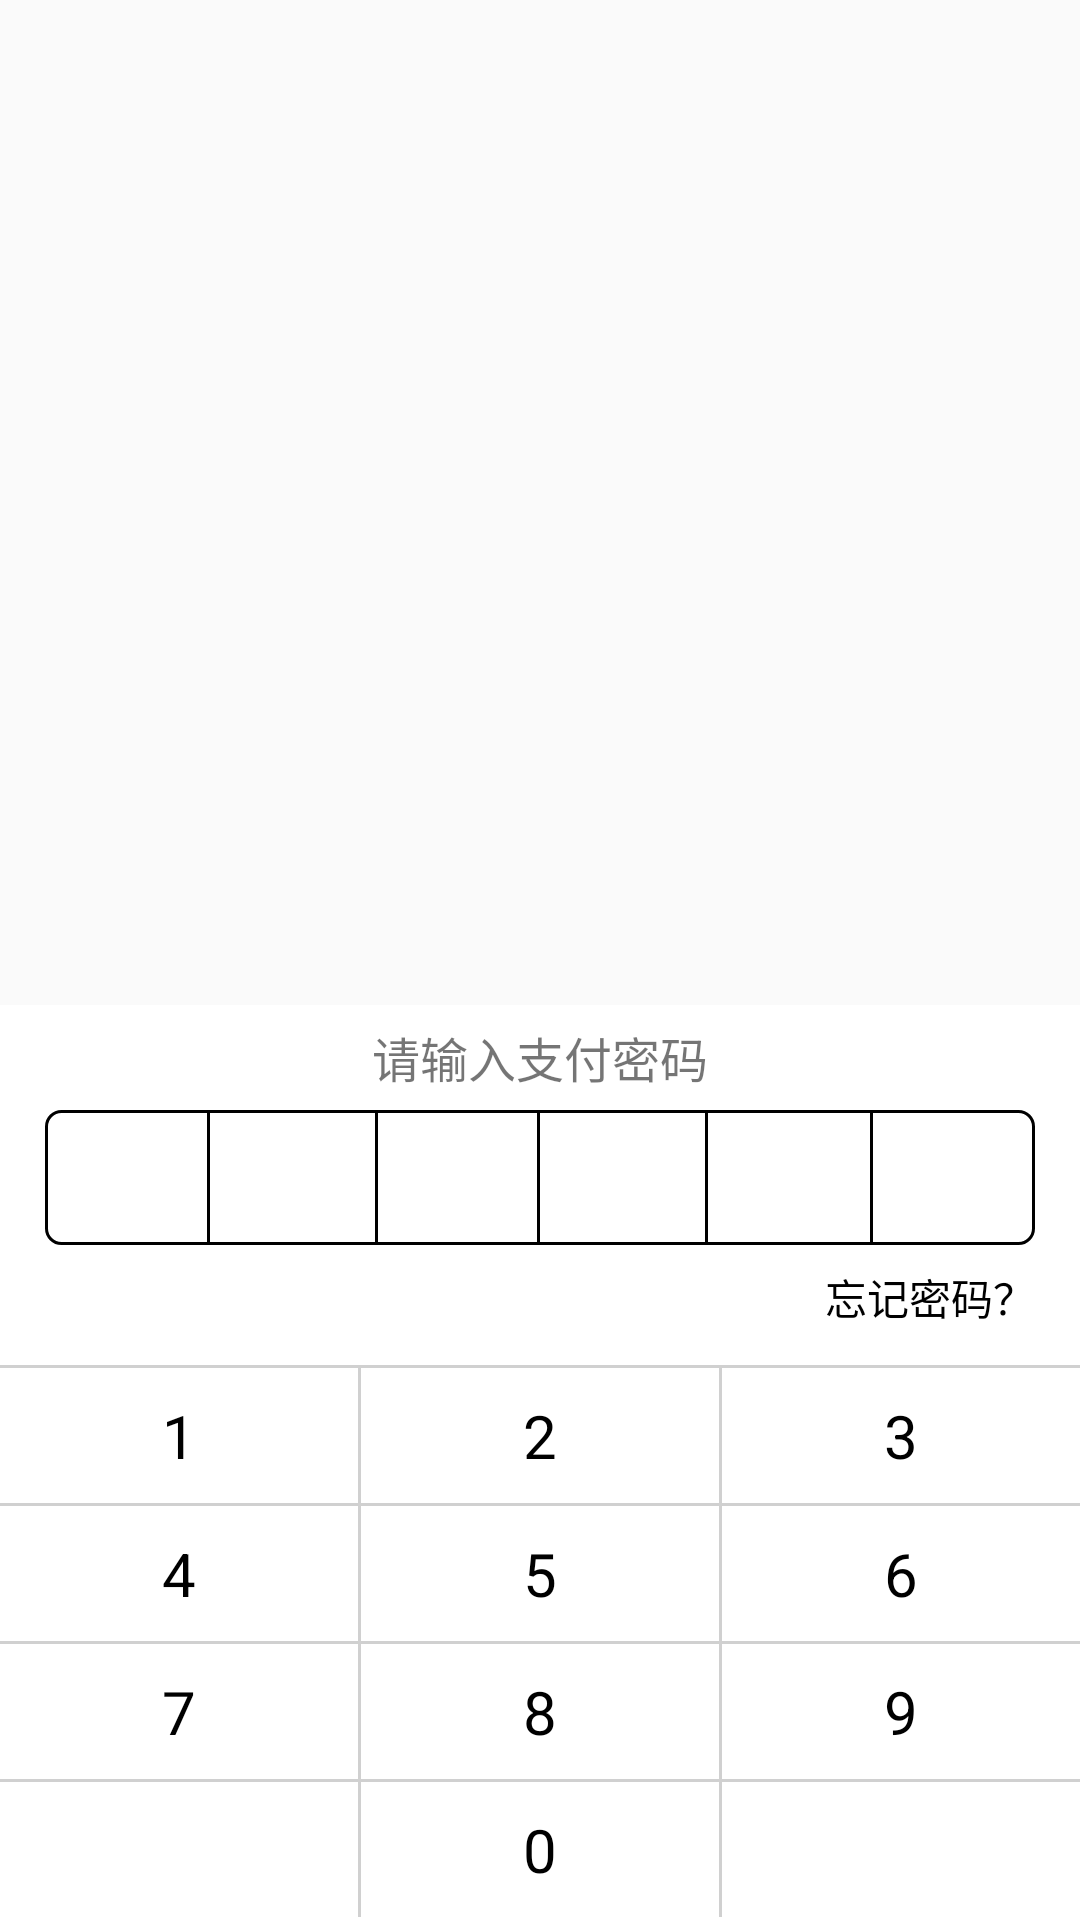

Write the Android layout XML for this screen, with the resource values it uses.
<!-- AndroidManifest.xml: application theme AppTheme -->
<!-- res/layout/popwindow_password.xml -->
<?xml version="1.0" encoding="utf-8"?>
<RelativeLayout xmlns:android="http://schemas.android.com/apk/res/android"
    android:layout_width="match_parent"
    android:layout_height="match_parent"
    android:orientation="vertical"
    >


    <LinearLayout
        android:layout_width="match_parent"
        android:layout_height="305dp"
        android:layout_alignParentBottom="true"
        android:background="@color/white"
        android:orientation="vertical">

        <RelativeLayout
            android:layout_width="match_parent"
            android:layout_height="35dp">

            <ImageView
                android:layout_width="wrap_content"
                android:layout_height="wrap_content"/>

            <TextView
                android:layout_width="wrap_content"
                android:layout_height="wrap_content"
                android:layout_centerInParent="true"
                android:text="请输入支付密码"
                android:textSize="16sp"/>
        </RelativeLayout>



        <LinearLayout
            android:layout_width="match_parent"
            android:layout_height="45dp"
            android:clickable="false"
            android:focusable="false"
            android:gravity="center"
            android:orientation="horizontal"
            android:paddingLeft="15dp"
            android:paddingRight="15dp">

            <EditText
                android:id="@+id/ed1"
                android:layout_width="0dp"
                android:layout_height="45dp"
                android:layout_weight="1"
                android:background="@drawable/pay_bg_left"
                android:clickable="false"
                android:cursorVisible="false"
                android:focusable="false"
                android:gravity="center"
                android:inputType="textPassword"
                />

            <EditText
                android:id="@+id/ed2"
                android:layout_width="0dp"
                android:layout_height="45dp"
                android:layout_weight="1"
                android:clickable="false"
                android:cursorVisible="false"
                android:focusable="false"
                android:gravity="center"
                android:background="@drawable/pay_bg_center_left"
                android:inputType="textPassword"/>

            <EditText
                android:id="@+id/ed3"
                android:layout_width="0dp"
                android:layout_height="45dp"
                android:layout_weight="1"
                android:clickable="false"
                android:cursorVisible="false"
                android:focusable="false"
                android:gravity="center"
                android:background="@drawable/pay_bg_center"
                android:inputType="textPassword"/>

            <EditText
                android:id="@+id/ed4"
                android:layout_width="0dp"
                android:layout_height="45dp"
                android:layout_weight="1"
                android:background="@drawable/pay_bg_center_left"
                android:clickable="false"
                android:cursorVisible="false"
                android:focusable="false"
                android:gravity="center"
                android:inputType="textPassword"/>

            <EditText
                android:id="@+id/ed5"
                android:layout_width="0dp"
                android:layout_height="45dp"
                android:layout_weight="1"
                android:background="@drawable/pay_bg_center_right"
                android:clickable="false"
                android:cursorVisible="false"
                android:focusable="false"
                android:gravity="center"
                android:inputType="textPassword"/>

            <EditText
                android:id="@+id/ed6"
                android:layout_width="0dp"
                android:layout_height="45dp"
                android:layout_weight="1"
                android:background="@drawable/pay_bg_right"
                android:clickable="false"
                android:cursorVisible="false"
                android:focusable="false"
                android:gravity="center"
                android:inputType="textPassword"/>
        </LinearLayout>

        <RelativeLayout
            android:layout_width="match_parent"
            android:layout_height="35dp"
            android:paddingRight="15dp">

            <TextView
                android:id="@+id/fotPassword"
                android:layout_width="match_parent"
                android:layout_height="match_parent"
                android:layout_alignParentRight="true"
                android:gravity="right|center_vertical"
                android:text="忘记密码？"
                android:textColor="@color/black"/>
        </RelativeLayout>

        <View
            android:layout_width="match_parent"
            android:layout_height="1dp"
            android:background="@color/gray"
            android:layout_marginTop="5dp"/>
        <LinearLayout
            android:layout_width="match_parent"
            android:layout_height="45dp"
            android:orientation="horizontal">

            <TextView
                android:id="@+id/txt1"
                android:layout_width="0dp"
                android:layout_height="match_parent"
                android:layout_weight="1"
                android:gravity="center"
                android:text="1"
                android:textColor="@color/black"
                android:textSize="20sp"/>

            <View
                android:layout_width="1dp"
                android:layout_height="match_parent"
                android:background="@color/gray"
                />

            <TextView
                android:id="@+id/txt2"
                android:layout_width="0dp"
                android:layout_height="match_parent"
                android:layout_weight="1"
                android:gravity="center"
                android:text="2"
                android:textColor="@color/black"
                android:textSize="20sp"/>
            <View
                android:layout_width="1dp"
                android:layout_height="match_parent"
                android:background="@color/gray"
                />
            <TextView
                android:id="@+id/txt3"
                android:layout_width="0dp"
                android:layout_height="match_parent"
                android:layout_weight="1"
                android:gravity="center"
                android:text="3"
                android:textColor="@color/black"
                android:textSize="20sp"/>
        </LinearLayout>
        <View
            android:layout_width="match_parent"
            android:layout_height="1dp"
            android:background="@color/gray"/>
        <LinearLayout
            android:layout_width="match_parent"
            android:layout_height="45dp"
            android:orientation="horizontal">

            <TextView
                android:id="@+id/txt4"
                android:layout_width="0dp"
                android:layout_height="match_parent"
                android:layout_weight="1"
                android:gravity="center"
                android:text="4"
                android:textColor="@color/black"
                android:textSize="20sp"/>
            <View
                android:layout_width="1dp"
                android:layout_height="match_parent"
                android:background="@color/gray"
                />
            <TextView
                android:id="@+id/txt5"
                android:layout_width="0dp"
                android:layout_height="match_parent"
                android:layout_weight="1"
                android:gravity="center"
                android:text="5"
                android:textColor="@color/black"
                android:textSize="20sp"/>
            <View
                android:layout_width="1dp"
                android:layout_height="match_parent"
                android:background="@color/gray"
                />
            <TextView
                android:id="@+id/txt6"
                android:layout_width="0dp"
                android:layout_height="match_parent"
                android:layout_weight="1"
                android:gravity="center"
                android:text="6"
                android:textColor="@color/black"
                android:textSize="20sp"/>
        </LinearLayout>
        <View
            android:layout_width="match_parent"
            android:layout_height="1dp"
            android:background="@color/gray"
            />
        <LinearLayout
            android:layout_width="match_parent"
            android:layout_height="45dp"
            android:orientation="horizontal">

            <TextView
                android:id="@+id/txt7"
                android:layout_width="0dp"
                android:layout_height="match_parent"
                android:layout_weight="1"
                android:gravity="center"
                android:text="7"
                android:textColor="@color/black"
                android:textSize="20sp"/>
            <View
                android:layout_width="1dp"
                android:layout_height="match_parent"
                android:background="@color/gray"
                />
            <TextView
                android:id="@+id/txt8"
                android:layout_width="0dp"
                android:layout_height="match_parent"
                android:layout_weight="1"
                android:gravity="center"
                android:text="8"
                android:textColor="@color/black"
                android:textSize="20sp"/>
            <View
                android:layout_width="1dp"
                android:layout_height="match_parent"
                android:background="@color/gray"
                />
            <TextView
                android:id="@+id/txt9"
                android:layout_width="0dp"
                android:layout_height="match_parent"
                android:layout_weight="1"
                android:gravity="center"
                android:text="9"
                android:textColor="@color/black"
                android:textSize="20sp"/>
        </LinearLayout>
        <View
            android:layout_width="match_parent"
            android:layout_height="1dp"
            android:background="@color/gray"
            />
        <LinearLayout
            android:layout_width="match_parent"
            android:layout_height="45dp"
            android:orientation="horizontal">

            <TextView
                android:id="@+id/txtFinish"
                android:layout_width="0dp"
                android:layout_height="match_parent"
                android:layout_weight="1"
                android:gravity="center"
                android:textColor="@color/white"
                android:textSize="20sp"/>
            <View
                android:layout_width="1dp"
                android:layout_height="match_parent"
                android:background="@color/gray"
                />
            <TextView
                android:id="@+id/txt0"
                android:layout_width="0dp"
                android:layout_height="match_parent"
                android:layout_weight="1"
                android:gravity="center"
                android:text="0"
                android:textColor="@color/black"
                android:textSize="20sp"/>
            <View
                android:layout_width="1dp"
                android:layout_height="match_parent"
                android:background="@color/gray"
                />
            <TextView
                android:id="@+id/txtBack"
                android:layout_width="0dp"
                android:layout_height="match_parent"
                android:layout_weight="1"
                android:gravity="center"
                android:textColor="@color/black"/>
        </LinearLayout>
    </LinearLayout>

</RelativeLayout>
<!-- resources referenced by this layout -->
<resources>
  <color name="black">#000000</color>
  <color name="gray">#D0D0D0</color>
  <color name="white">#ffffff</color>
  <!-- drawable pay_bg_center (drawable) -->
  <layer-list xmlns:android="http://schemas.android.com/apk/res/android">
      <item>
          <shape>
              <solid android:color="@color/black" />
          </shape>
      </item>
  
      <item android:top="1dp" android:bottom="1dp" android:left="1dp" android:right="1dp">
          <shape >
              <solid android:color="@color/white"/>
          </shape>
      </item>
  
  
  
  </layer-list>
  <!-- drawable pay_bg_center_left (drawable) -->
  <layer-list xmlns:android="http://schemas.android.com/apk/res/android">
      <item>
          <shape>
              <solid android:color="@color/black" />
          </shape>
      </item>
  
      <item android:top="1dp" android:bottom="1dp">
          <shape >
              <solid android:color="@color/white"/>
          </shape>
      </item>
  
  
  
  </layer-list>
  <!-- drawable pay_bg_center_right (drawable) -->
  <layer-list xmlns:android="http://schemas.android.com/apk/res/android">
      <item>
          <shape>
              <solid android:color="@color/black" />
          </shape>
      </item>
  
      <item android:top="1dp" android:bottom="1dp" android:left="1dp">
          <shape >
              <solid android:color="@color/white"/>
          </shape>
      </item>
  
  
  
  </layer-list>
  <!-- drawable pay_bg_left (drawable) -->
  <?xml version="1.0" encoding="utf-8"?>
  <shape xmlns:android="http://schemas.android.com/apk/res/android">
      <solid android:color="@color/white"/>
      <stroke
          android:width="1dp"
          android:color="@color/black"/>
  
      <corners
          android:bottomLeftRadius="5dp"
          android:topLeftRadius="5dp"/>
  </shape>
  <!-- drawable pay_bg_right (drawable) -->
  <?xml version="1.0" encoding="utf-8"?>
  <shape xmlns:android="http://schemas.android.com/apk/res/android">
      <solid android:color="@color/white"/>
      <stroke
          android:width="1dp"
          android:color="@color/black"/>
  
      <corners
          android:bottomRightRadius="5dp"
          android:topRightRadius="5dp"/>
  </shape>
  <style name="AppTheme" parent="Theme.AppCompat.Light.DarkActionBar">
          
          <item name="colorPrimary">@color/colorPrimary</item>
          <item name="colorPrimaryDark">@color/colorPrimaryDark</item>
          <item name="colorAccent">@color/colorAccent</item>
      </style>
  <color name="colorPrimary">#3F51B5</color>
  <color name="colorPrimaryDark">#303F9F</color>
  <color name="colorAccent">#FF4081</color>
</resources>
